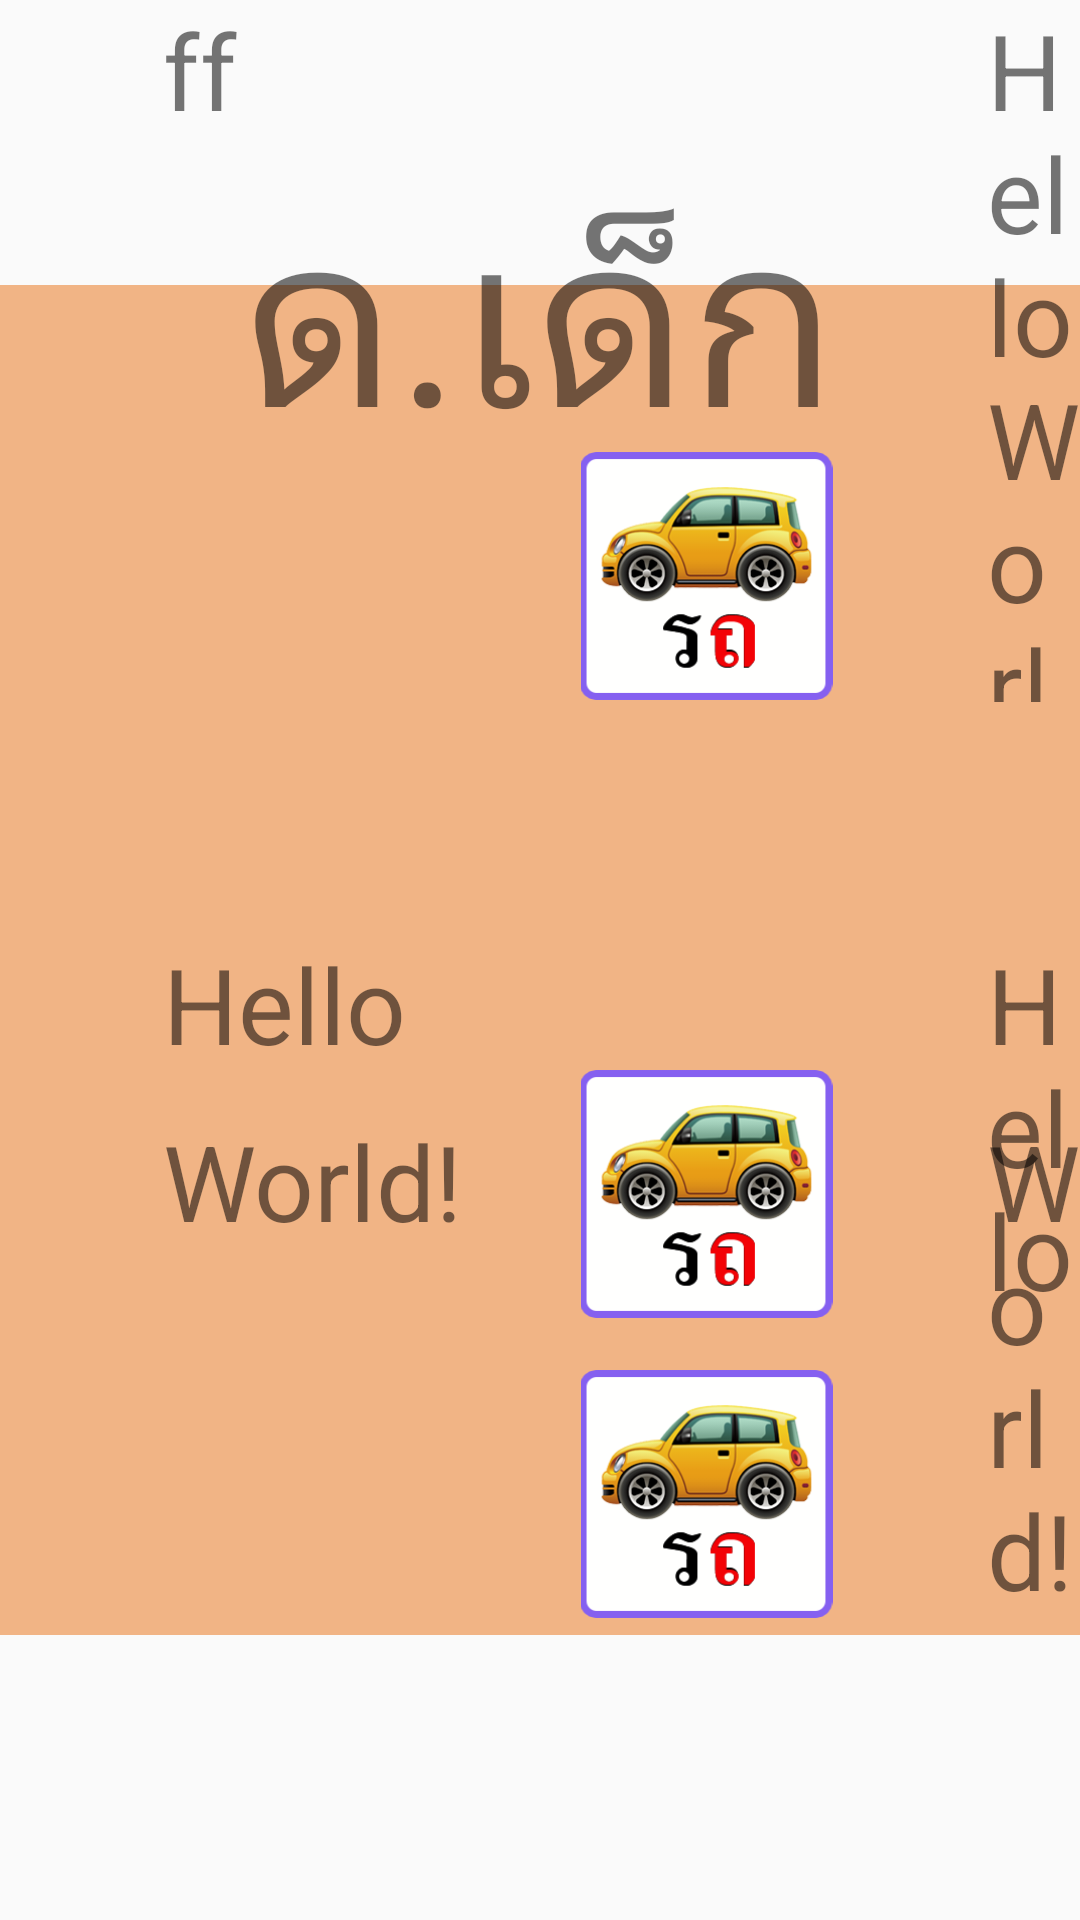

The Android layout XML behind this screen, and the referenced resources:
<!-- AndroidManifest.xml: application theme AppTheme -->
<!-- res/layout/slide.xml -->
<?xml version="1.0" encoding="utf-8"?>
<RelativeLayout
    xmlns:android="http://schemas.android.com/apk/res/android"
    xmlns:app="http://schemas.android.com/apk/res-auto"
    android:layout_width="match_parent"
    android:layout_height="match_parent">

    <LinearLayout
        android:layout_height="450dp"
        android:layout_width="850dp"
        android:layout_centerVertical="true"
        android:layout_centerHorizontal="true"
        android:background="@color/colorAccent"/>


    <TextView
        android:id="@+id/aphabet"
        android:layout_width="wrap_content"
        android:layout_height="wrap_content"
        android:layout_alignParentTop="true"
        android:layout_centerHorizontal="true"
        android:layout_marginTop="50dp"
        android:text="ด.เด็ก"
        android:textSize="80dp" />


    <TextView
        android:id="@+id/ex1"
        android:layout_width="wrap_content"
        android:layout_height="wrap_content"
        android:layout_alignBottom="@+id/img1"
        android:layout_alignParentLeft="true"
        android:layout_marginLeft="329dp"
        android:text="Hello World!"
        android:textSize="35dp" />

    <TextView
        android:id="@+id/ex2"
        android:layout_width="wrap_content"
        android:layout_height="wrap_content"
        android:layout_alignBottom="@+id/img2"
        android:layout_alignLeft="@+id/ex1"
        android:text="Hello "
        android:textSize="35dp" />

    <TextView
        android:id="@+id/ex3"
        android:layout_width="wrap_content"
        android:layout_height="wrap_content"
        android:layout_alignBottom="@+id/img3"
        android:layout_alignLeft="@+id/ex1"
        android:text="World!"
        android:textSize="35dp" />

    <ImageView
        android:id="@+id/img1"
        android:layout_width="85dp"
        android:layout_height="84dp"
        android:layout_alignParentLeft="true"
        android:layout_alignParentTop="true"
        android:layout_marginLeft="193dp"
        android:layout_marginTop="150dp"
        app:srcCompat="@drawable/d1" />

    <ImageView
        android:id="@+id/img2"
        android:layout_width="85dp"
        android:layout_height="84dp"
        android:layout_alignParentBottom="true"
        android:layout_marginLeft="193dp"
        android:layout_marginBottom="200dp"
        app:srcCompat="@drawable/d1" />

    <ImageView
        android:id="@+id/img3"
        android:layout_width="85dp"
        android:layout_height="84dp"
        android:layout_alignParentBottom="true"
        android:layout_marginLeft="193dp"
        android:layout_marginBottom="100dp"
        app:srcCompat="@drawable/d1" />

    <TextView
        android:id="@+id/word1"
        android:layout_width="wrap_content"
        android:layout_height="wrap_content"
        android:layout_alignParentRight="true"
        android:layout_alignTop="@+id/ex1"
        android:layout_marginRight="281dp"
        android:text="ff"
        android:textSize="35dp" />

    <TextView
        android:id="@+id/word2"
        android:layout_width="wrap_content"
        android:layout_height="wrap_content"
        android:layout_alignLeft="@+id/word1"
        android:layout_alignTop="@+id/ex2"
        android:text="Hello "
        android:textSize="35dp" />

    <TextView
        android:id="@+id/word3"
        android:layout_width="wrap_content"
        android:layout_height="wrap_content"
        android:layout_alignLeft="@+id/word1"
        android:layout_alignTop="@+id/ex3"
        android:text="World!"
        android:textSize="35dp" />


</RelativeLayout>
<!-- resources referenced by this layout -->
<resources>
  <color name="colorAccent">#F1B485</color>
  <!-- drawable d1: png bitmap (drawable, 55223 bytes) -->
  <style name="AppTheme" parent="Theme.AppCompat.Light.NoActionBar">
          
          <item name="colorPrimary">@color/colorPrimary</item>
          <item name="colorPrimaryDark">@color/colorPrimaryDark</item>
          <item name="colorAccent">@color/colorAccent</item>
      </style>
  <color name="colorPrimary">#3F51B5</color>
  <color name="colorPrimaryDark">#DCEAD0</color>
</resources>
